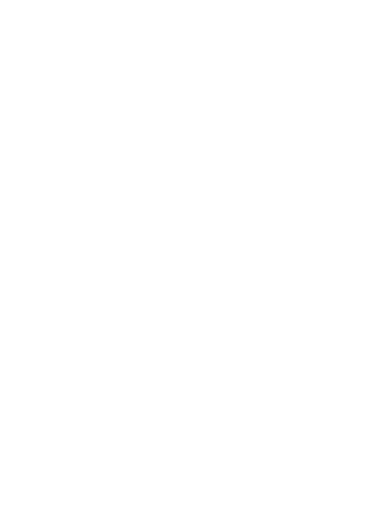
t = 0.00 s
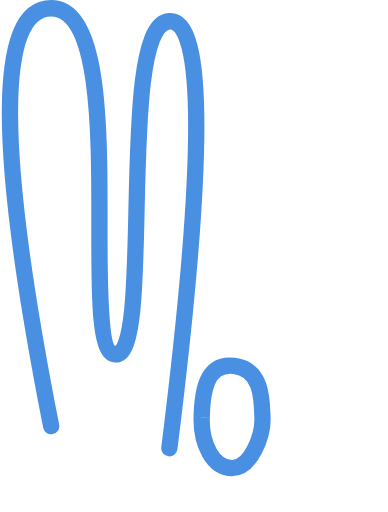
t = 3.44 s
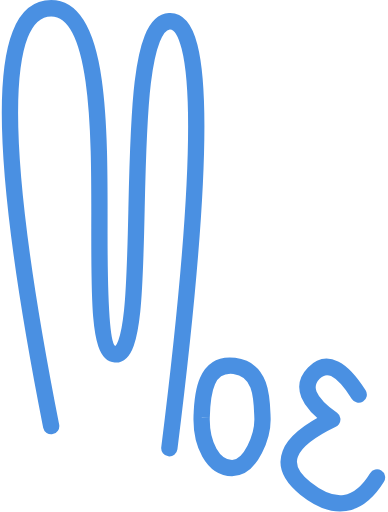
t = 4.14 s
t = 4.84 s: frame unchanged from t = 4.14 s, image omitted
t = 5.54 s: frame unchanged from t = 4.14 s, image omitted
t = 6.39 s: frame unchanged from t = 4.14 s, image omitted

The animated SVG that drew these frames (rendered in a browser with its animation timeline set to each time). Animation: 2 CSS @keyframes rules; one cycle of 6.39 s.

<svg width="119" height="157" viewBox="0 0 119 157" xmlns="http://www.w3.org/2000/svg" style=""><title>Group</title><g stroke="#4A90E2" stroke-width="5" fill="none" fill-rule="evenodd"><path d="M15.69 130.674C-1.167 45.236-1.167 2.517 15.69 2.517c25.29 0 7.565 105.362 19.67 106.16 12.107.796.068-101.25 16.578-102.173 11.006-.614 11.006 43.037 0 130.953" stroke-linecap="round" stroke-linejoin="round" class="nuOIpJLx_0"></path><path d="M61.844 128.103c.174-8.024 1.354-16.903 10.006-15.882 8.65 1.022 8.45 10.565 8.65 15.883.202 5.317-3.437 15.427-9.327 15.427-5.89 0-9.502-7.403-9.33-15.427z" class="nuOIpJLx_1"></path><path d="M110.017 121.01c-5.285-8.376-9.872-10.575-13.762-6.598-3.89 3.977-2 8.717 5.664 14.22-14.413 6.95-17.176 13.988-8.29 21.114 8.887 7.125 16.22 6.023 22.002-3.308" stroke-linecap="round" stroke-linejoin="round" class="nuOIpJLx_2"></path></g><style>.nuOIpJLx_0{stroke-dasharray:490 492;stroke-dashoffset:491;animation:nuOIpJLx_draw 2944ms ease-in-out 0ms forwards;}.nuOIpJLx_1{stroke-dasharray:82 84;stroke-dashoffset:83;animation:nuOIpJLx_draw 497ms ease-in-out 2944ms forwards;}.nuOIpJLx_2{stroke-dasharray:92 94;stroke-dashoffset:93;animation:nuOIpJLx_draw 557ms ease-in-out 3442ms forwards;}@keyframes nuOIpJLx_draw{100%{stroke-dashoffset:0;}}@keyframes nuOIpJLx_fade{0%{stroke-opacity:1;}95.1219512195122%{stroke-opacity:1;}100%{stroke-opacity:0;}}</style></svg>